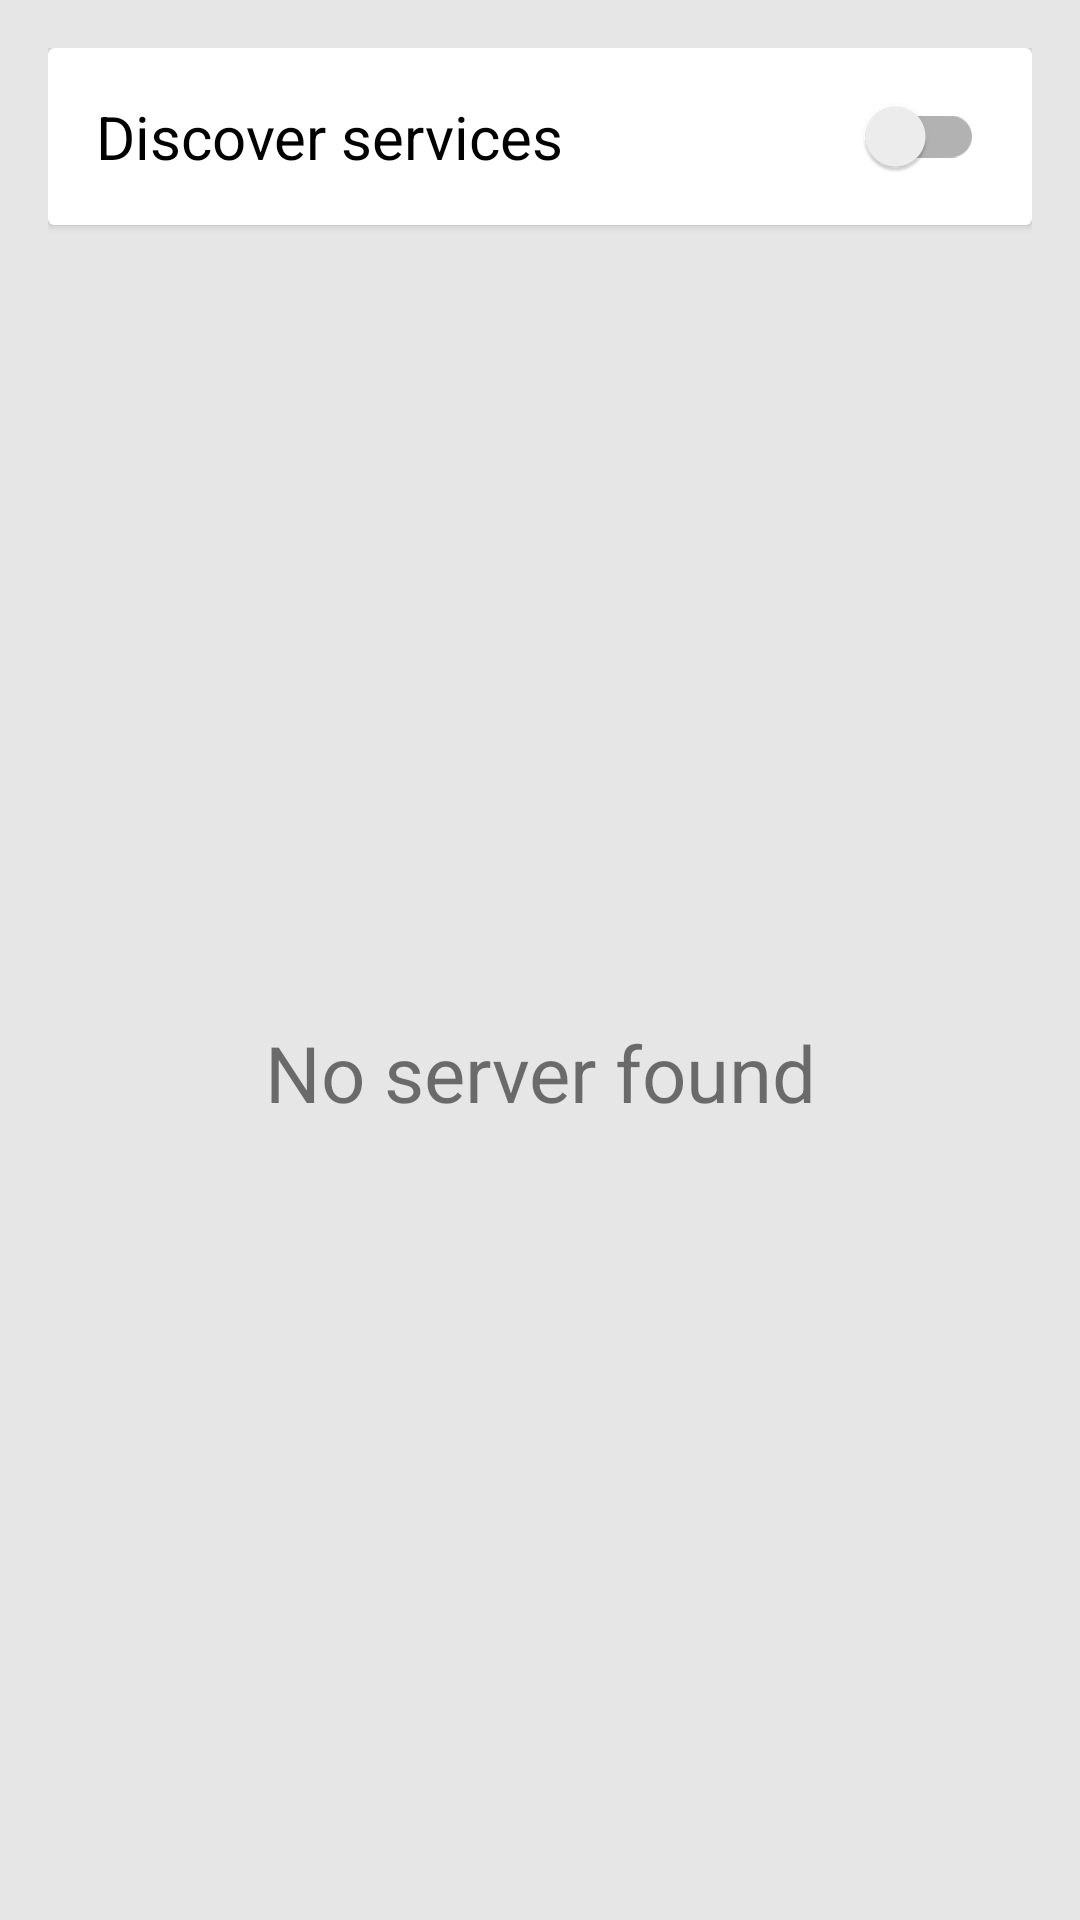

Layout XML and referenced resources for this Android screen:
<!-- AndroidManifest.xml: application theme AppTheme -->
<!-- res/layout/client_fragment.xml -->
<?xml version="1.0" encoding="utf-8"?>
<LinearLayout xmlns:android="http://schemas.android.com/apk/res/android"
    android:layout_width="match_parent"
    android:layout_height="match_parent"
    android:background="#E6E6E6"
    android:orientation="vertical"
    android:padding="16dp">

    <android.support.v7.widget.CardView
        android:layout_width="match_parent"
        android:layout_height="wrap_content"
        android:padding="16dp">

        <android.support.v7.widget.SwitchCompat
            android:id="@+id/discoverServicesSwitch"
            android:layout_width="match_parent"
            android:layout_height="wrap_content"
            android:padding="16dp"
            android:text="Discover services"
            android:textSize="20sp" />
    </android.support.v7.widget.CardView>

    <ViewFlipper
        android:id="@+id/foundServersViewFlipper"
        android:layout_width="match_parent"
        android:layout_height="match_parent"
        android:layout_marginTop="16dp">

        <TextView
            android:layout_width="match_parent"
            android:layout_height="match_parent"
            android:gravity="center"
            android:padding="32dp"
            android:text="No server found"
            android:textSize="26sp" />

        <android.support.v7.widget.RecyclerView
            android:id="@+id/serverList"
            android:layout_width="match_parent"
            android:layout_height="match_parent" />

    </ViewFlipper>
</LinearLayout>
<!-- resources referenced by this layout -->
<resources>
  <style name="AppTheme" parent="Theme.AppCompat.Light.DarkActionBar">
          
          <item name="colorPrimary">@color/colorPrimary</item>
          <item name="colorPrimaryDark">@color/colorPrimaryDark</item>
          <item name="colorAccent">@color/colorAccent</item>
          <item name="windowNoTitle">true</item>
          <item name="windowActionBar">false</item>
      </style>
  <!-- not gathered from this repository: default colours our renderer supplied (Android Studio template values) -->
  <color name="colorPrimary">#FF6200EE</color>
  <color name="colorPrimaryDark">#FF3700B3</color>
  <color name="colorAccent">#FF03DAC5</color>
</resources>
